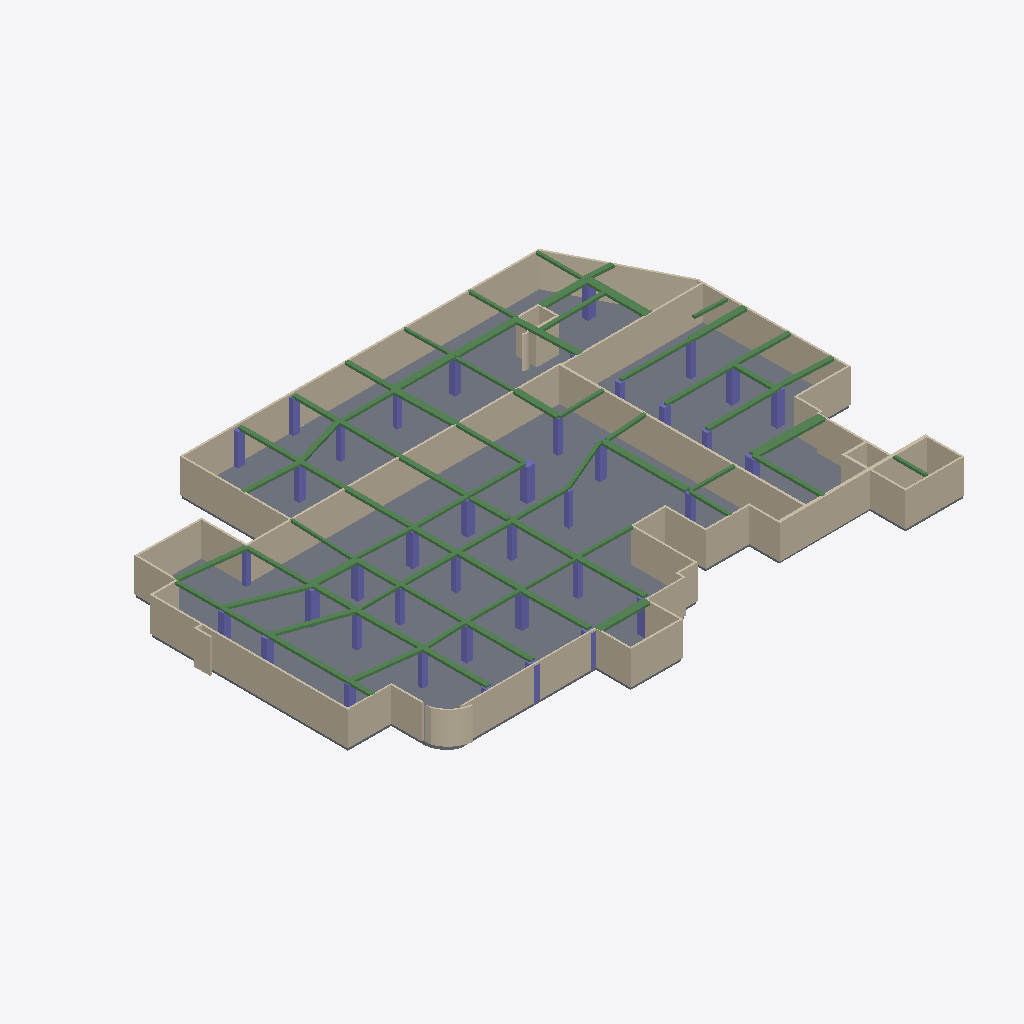
Isometric view of an IFC building model (IFC-SPF (STEP), schema IFC2X3, length unit millimetre), seen from the south-west, elements coloured by IFC class: 76 beams (green), 44 walls (beige), 39 columns (violet), 1 slab (grey).
Extent 70.6 m × 50.0 m × 4.6 m (x, y, z). Storeys (2): CloudLevel -2.29 at -2.29 m; CloudLevel 1.98 at 1.98 m. Elements (161): 76 IfcBeam, 44 IfcWallStandardCase, 40 IfcColumn, 1 IfcSlab.

HEADER;
FILE_DESCRIPTION(('ViewDefinition [CoordinationView_V2.0]','ExchangeRequirement [Architecture]'),'2;1');
FILE_NAME('0001','2024-06-13T11:10:06',(''),(''),'The EXPRESS Data Manager Version 5.02.0100.07 : 28 Aug 2013','22.0.2.392 - Exporter 22.0.2.392 - Alternate UI 22.0.2.392','');
FILE_SCHEMA(('IFC2X3'));
ENDSEC;
DATA;
#120=IFCPROJECT('0ZyqtGhtT5Kfl4IfCfllia',#41,'0001',$,$,'Project Name','Project Status',(#112),#107);
#181=IFCSITE('0ZyqtGhtT5Kfl4IfCfllic',#41,'Default',$,$,#180,$,$,.ELEMENT.,$,$,$,$,$);
#130=IFCBUILDING('0ZyqtGhtT5Kfl4IfCfllib',#41,'',$,$,#32,$,'',.ELEMENT.,$,$,$);
#147=IFCBUILDINGSTOREY('0ZyqtGhtT5Kfl4IfFMHPJs',#41,'CloudLevel -2.29',$,'Level:8mm Head',#146,$,'CloudLevel -2.29',.ELEMENT.,-2289.99999999084);
#165=IFCBUILDINGSTOREY('0ZyqtGhtT5Kfl4IfFMHPJi',#41,'CloudLevel 1.98',$,'Level:8mm Head',#164,$,'CloudLevel 1.98',.ELEMENT.,1979.99999999208);
#20027=IFCSLAB('1XgTTt_qv0PBbO1N8MGNJc',#41,'Floor:Concrete-Commercial 362mm:322244',$,'Floor:Concrete-Commercial 362mm',#19729,#20025,'322244',.FLOOR.);
#4811=IFCWALLSTANDARDCASE('1s9Jn$jC12OAw$Zj2YrWR5',#41,'Basic Wall:Wall@ModelFun-240.00:320982',$,'Basic Wall:Wall@ModelFun-240.00',#4778,#4809,'320982');
#4932=IFCWALLSTANDARDCASE('1s9Jn$jC12OAw$Zj2YrWRD',#41,'Basic Wall:Wall@ModelFun-240.00:320990',$,'Basic Wall:Wall@ModelFun-240.00',#4912,#4930,'320990');
#6910=IFCWALLSTANDARDCASE('1s9Jn$jC12OAw$Zj2YrWLF',#41,'Basic Wall:Wall@ModelFun-290.00:321116',$,'Basic Wall:Wall@ModelFun-290.00',#6881,#6908,'321116');
#7484=IFCWALLSTANDARDCASE('1s9Jn$jC12OAw$Zj2YrWMT',#41,'Basic Wall:Wall@ModelFun-240.00:321166',$,'Basic Wall:Wall@ModelFun-240.00',#7453,#7482,'321166');
#5612=IFCWALLSTANDARDCASE('1s9Jn$jC12OAw$Zj2YrWKJ',#41,'Basic Wall:Wall@ModelFun-390.00:321024',$,'Basic Wall:Wall@ModelFun-390.00',#5565,#5610,'321024');
#6997=IFCWALLSTANDARDCASE('1s9Jn$jC12OAw$Zj2YrWLv',#41,'Basic Wall:Wall@ModelFun-240.00:321130',$,'Basic Wall:Wall@ModelFun-240.00',#6966,#6995,'321130');
#6843=IFCWALLSTANDARDCASE('1s9Jn$jC12OAw$Zj2YrWL5',#41,'Basic Wall:Generic - 200mm:321110',$,'Basic Wall:Generic - 200mm',#6725,#6841,'321110');
#4630=IFCWALLSTANDARDCASE('1s9Jn$jC12OAw$Zj2YrWRL',#41,'Basic Wall:Wall@ModelFun-240.00:320966',$,'Basic Wall:Wall@ModelFun-240.00',#4588,#4628,'320966');
#4740=IFCWALLSTANDARDCASE('1s9Jn$jC12OAw$Zj2YrWR0',#41,'Basic Wall:Wall@ModelFun-240.00:320979',$,'Basic Wall:Wall@ModelFun-240.00',#4711,#4738,'320979');
#4876=IFCWALLSTANDARDCASE('1s9Jn$jC12OAw$Zj2YrWR9',#41,'Basic Wall:Wall@ModelFun-240.00:320986',$,'Basic Wall:Wall@ModelFun-240.00',#4849,#4874,'320986');
#5762=IFCWALLSTANDARDCASE('1s9Jn$jC12OAw$Zj2YrWK3',#41,'Basic Wall:Wall@ModelFun-240.00:321040',$,'Basic Wall:Wall@ModelFun-240.00',#5733,#5760,'321040');
#6616=IFCWALLSTANDARDCASE('1s9Jn$jC12OAw$Zj2YrWL3',#41,'Basic Wall:Wall@ModelFun-240.00:321104',$,'Basic Wall:Wall@ModelFun-240.00',#6587,#6614,'321104');
#7547=IFCWALLSTANDARDCASE('1s9Jn$jC12OAw$Zj2YrWM1',#41,'Basic Wall:Wall@ModelFun-240.00:321170',$,'Basic Wall:Wall@ModelFun-240.00',#7520,#7545,'321170');
#7415=IFCWALLSTANDARDCASE('1s9Jn$jC12OAw$Zj2YrWMO',#41,'Basic Wall:Wall@ModelFun-240.00:321163',$,'Basic Wall:Wall@ModelFun-240.00',#7388,#7413,'321163');
#6125=IFCWALLSTANDARDCASE('1s9Jn$jC12OAw$Zj2YrWKg',#41,'Basic Wall:Wall@ModelFun-240.00:321081',$,'Basic Wall:Wall@ModelFun-240.00',#6096,#6123,'321081');
#7893=IFCWALLSTANDARDCASE('1s9Jn$jC12OAw$Zj2YrWM5',#41,'Basic Wall:Generic - 200mm:321174',$,'Basic Wall:Generic - 200mm',#7654,#7891,'321174');
#7332=IFCWALLSTANDARDCASE('1s9Jn$jC12OAw$Zj2YrWLj',#41,'Basic Wall:Wall@ModelFun-190.00:321150',$,'Basic Wall:Wall@ModelFun-190.00',#7303,#7330,'321150');
#5527=IFCWALLSTANDARDCASE('1s9Jn$jC12OAw$Zj2YrWRe',#41,'Basic Wall:Wall@ModelFun-240.00:321019',$,'Basic Wall:Wall@ModelFun-240.00',#5496,#5525,'321019');
#5395=IFCWALLSTANDARDCASE('1s9Jn$jC12OAw$Zj2YrWRd',#41,'Basic Wall:Wall@ModelFun-240.00:321012',$,'Basic Wall:Wall@ModelFun-240.00',#5366,#5393,'321012');
#6192=IFCWALLSTANDARDCASE('1s9Jn$jC12OAw$Zj2YrWKl',#41,'Basic Wall:Wall@ModelFun-240.00:321084',$,'Basic Wall:Wall@ModelFun-240.00',#6163,#6190,'321084');
#4997=IFCWALLSTANDARDCASE('1s9Jn$jC12OAw$Zj2YrWRo',#41,'Basic Wall:Wall@ModelFun-240.00:320993',$,'Basic Wall:Wall@ModelFun-240.00',#4968,#4995,'320993');
#5825=IFCWALLSTANDARDCASE('1s9Jn$jC12OAw$Zj2YrWK7',#41,'Basic Wall:Wall@ModelFun-240.00:321044',$,'Basic Wall:Wall@ModelFun-240.00',#5798,#5823,'321044');
#5330=IFCWALLSTANDARDCASE('1s9Jn$jC12OAw$Zj2YrWRY',#41,'Basic Wall:Wall@ModelFun-240.00:321009',$,'Basic Wall:Wall@ModelFun-240.00',#5301,#5328,'321009');
#6687=IFCWALLSTANDARDCASE('1s9Jn$jC12OAw$Zj2YrWL0',#41,'Basic Wall:Wall@ModelFun-240.00:321107',$,'Basic Wall:Wall@ModelFun-240.00',#6654,#6685,'321107');
#6058=IFCWALLSTANDARDCASE('1s9Jn$jC12OAw$Zj2YrWKc',#41,'Basic Wall:Wall@ModelFun-240.00:321077',$,'Basic Wall:Wall@ModelFun-240.00',#6029,#6056,'321077');
#5066=IFCWALLSTANDARDCASE('1s9Jn$jC12OAw$Zj2YrWRt',#41,'Basic Wall:Wall@ModelFun-240.00:320996',$,'Basic Wall:Wall@ModelFun-240.00',#5035,#5064,'320996');
#6464=IFCWALLSTANDARDCASE('1s9Jn$jC12OAw$Zj2YrWLQ',#41,'Basic Wall:Generic - 200mm:321097',$,'Basic Wall:Generic - 200mm',#6431,#6462,'321097');
#15749=IFCBEAM('1s9Jn$jC12OAw$Zj2YrWgs',#41,'beam_矩形梁:Generic 1.02 x 0.3 m:321957',$,'beam_矩形梁:Generic 1.02 x 0.3 m',#15659,#15747,'321957');
#19377=IFCBEAM('1s9Jn$jC12OAw$Zj2YrWbG',#41,'beam_矩形梁:Generic 0.72 x 0.3 m:322115',$,'beam_矩形梁:Generic 0.72 x 0.3 m',#19348,#19375,'322115');
#6549=IFCWALLSTANDARDCASE('1s9Jn$jC12OAw$Zj2YrWLU',#41,'Basic Wall:Wall@ModelFun-240.00:321101',$,'Basic Wall:Wall@ModelFun-240.00',#6520,#6547,'321101');
#5697=IFCWALLSTANDARDCASE('1s9Jn$jC12OAw$Zj2YrWKU',#41,'Basic Wall:Wall@ModelFun-240.00:321037',$,'Basic Wall:Wall@ModelFun-240.00',#5668,#5695,'321037');
#5265=IFCWALLSTANDARDCASE('1s9Jn$jC12OAw$Zj2YrWR_',#41,'Basic Wall:Wall@ModelFun-240.00:321005',$,'Basic Wall:Wall@ModelFun-240.00',#5238,#5263,'321005');
#6259=IFCWALLSTANDARDCASE('1s9Jn$jC12OAw$Zj2YrWLJ',#41,'Basic Wall:Wall@ModelFun-240.00:321088',$,'Basic Wall:Wall@ModelFun-240.00',#6230,#6257,'321088');
#16360=IFCBEAM('1s9Jn$jC12OAw$Zj2YrWhM',#41,'beam_矩形梁:Generic 0.93 x 0.3 m:321989',$,'beam_矩形梁:Generic 0.93 x 0.3 m',#16245,#16358,'321989');
#5460=IFCWALLSTANDARDCASE('1s9Jn$jC12OAw$Zj2YrWRa',#41,'Basic Wall:Wall@ModelFun-240.00:321015',$,'Basic Wall:Wall@ModelFun-240.00',#5433,#5458,'321015');
#11515=IFCBEAM('1s9Jn$jC12OAw$Zj2YrWkE',#41,'beam_矩形梁:Generic 0.56 x 0.3 m:321693',$,'beam_矩形梁:Generic 0.56 x 0.3 m',#11365,#11513,'321693');
#13989=IFCBEAM('1s9Jn$jC12OAw$Zj2YrWeW',#41,'beam_矩形梁:Generic 0.77 x 0.3 m:321843',$,'beam_矩形梁:Generic 0.77 x 0.3 m',#13926,#13987,'321843');
#9432=IFCCOLUMN('1s9Jn$jC12OAw$Zj2YrWG3',#41,'column_矩形柱:0.907 x 0.977m:321296',$,'column_矩形柱:0.907 x 0.977m',#9431,#9424,'321296');
#11118=IFCBEAM('1s9Jn$jC12OAw$Zj2YrWji',#41,'beam_矩形梁:Generic 0.78 x 0.3 m:321663',$,'beam_矩形梁:Generic 0.78 x 0.3 m',#11055,#11116,'321663');
#11274=IFCBEAM('1s9Jn$jC12OAw$Zj2YrWkU',#41,'beam_矩形梁:Generic 0.52 x 0.3 m:321677',$,'beam_矩形梁:Generic 0.52 x 0.3 m',#11211,#11272,'321677');
#6326=IFCWALLSTANDARDCASE('1s9Jn$jC12OAw$Zj2YrWLG',#41,'Basic Wall:Wall@ModelFun-240.00:321091',$,'Basic Wall:Wall@ModelFun-240.00',#6295,#6324,'321091');
#12087=IFCBEAM('1s9Jn$jC12OAw$Zj2YrWlG',#41,'beam_矩形梁:Generic 0.6 x 0.3 m:321731',$,'beam_矩形梁:Generic 0.6 x 0.3 m',#12068,#12085,'321731');
#12036=IFCBEAM('1s9Jn$jC12OAw$Zj2YrWkl',#41,'beam_矩形梁:Generic 0.6 x 0.3 m:321724',$,'beam_矩形梁:Generic 0.6 x 0.3 m',#11938,#12034,'321724');
#12136=IFCBEAM('1s9Jn$jC12OAw$Zj2YrWlP',#41,'beam_矩形梁:Generic 0.6 x 0.3 m:321738',$,'beam_矩形梁:Generic 0.6 x 0.3 m',#12117,#12134,'321738');
#11179=IFCBEAM('1s9Jn$jC12OAw$Zj2YrWkL',#41,'beam_矩形梁:Generic 0.52 x 0.3 m:321670',$,'beam_矩形梁:Generic 0.52 x 0.3 m',#11160,#11177,'321670');
#13648=IFCBEAM('1s9Jn$jC12OAw$Zj2YrWeR',#41,'beam_矩形梁:Generic 0.77 x 0.3 m:321800',$,'beam_矩形梁:Generic 0.77 x 0.3 m',#13509,#13646,'321800');
#13766=IFCBEAM('1s9Jn$jC12OAw$Zj2YrWe9',#41,'beam_矩形梁:Generic 0.91 x 0.3 m:321818',$,'beam_矩形梁:Generic 0.91 x 0.3 m',#13747,#13764,'321818');
#10596=IFCBEAM('1s9Jn$jC12OAw$Zj2YrWig',#41,'beam_矩形梁:Generic 0.7 x 0.3 m:321593',$,'beam_矩形梁:Generic 0.7 x 0.3 m',#10576,#10594,'321593');
#19555=IFCBEAM('1s9Jn$jC12OAw$Zj2YrWbV',#41,'beam_矩形梁:Generic 0.54 x 0.3 m:322124',$,'beam_矩形梁:Generic 0.54 x 0.3 m',#19407,#19553,'322124');
#7265=IFCWALLSTANDARDCASE('1s9Jn$jC12OAw$Zj2YrWLh',#41,'Basic Wall:Wall@ModelFun-240.00:321144',$,'Basic Wall:Wall@ModelFun-240.00',#7238,#7263,'321144');
#12229=IFCBEAM('1s9Jn$jC12OAw$Zj2YrWl2',#41,'beam_矩形梁:Generic 0.6 x 0.3 m:321745',$,'beam_矩形梁:Generic 0.6 x 0.3 m',#12166,#12227,'321745');
#12606=IFCBEAM('1s9Jn$jC12OAw$Zj2YrWln',#41,'beam_矩形梁:Generic 0.56 x 0.3 m:321762',$,'beam_矩形梁:Generic 0.56 x 0.3 m',#12587,#12604,'321762');
#12439=IFCBEAM('1s9Jn$jC12OAw$Zj2YrWl5',#41,'beam_矩形梁:Generic 0.6 x 0.3 m:321750',$,'beam_矩形梁:Generic 0.6 x 0.3 m',#12261,#12437,'321750');
#12655=IFCBEAM('1s9Jn$jC12OAw$Zj2YrWlw',#41,'beam_矩形梁:Generic 0.56 x 0.3 m:321769',$,'beam_矩形梁:Generic 0.56 x 0.3 m',#12636,#12653,'321769');
#10893=IFCBEAM('1s9Jn$jC12OAw$Zj2YrWjt',#41,'beam_矩形梁:Generic 0.6 x 0.3 m:321636',$,'beam_矩形梁:Generic 0.6 x 0.3 m',#10874,#10891,'321636');
#11574=IFCBEAM('1s9Jn$jC12OAw$Zj2YrWkt',#41,'beam_矩形梁:Generic 0.6 x 0.3 m:321700',$,'beam_矩形梁:Generic 0.6 x 0.3 m',#11555,#11572,'321700');
#10720=IFCBEAM('1s9Jn$jC12OAw$Zj2YrWjQ',#41,'beam_矩形梁:Generic 0.55 x 0.3 m:321609',$,'beam_矩形梁:Generic 0.55 x 0.3 m',#10701,#10718,'321609');
#19701=IFCBEAM('1s9Jn$jC12OAw$Zj2YrWb0',#41,'beam_矩形梁:Generic 0.72 x 0.3 m:322131',$,'beam_矩形梁:Generic 0.72 x 0.3 m',#19595,#19699,'322131');
#10832=IFCBEAM('1s9Jn$jC12OAw$Zj2YrWj8',#41,'beam_矩形梁:Generic 0.52 x 0.3 m:321627',$,'beam_矩形梁:Generic 0.52 x 0.3 m',#10813,#10830,'321627');
#13825=IFCBEAM('1s9Jn$jC12OAw$Zj2YrWem',#41,'beam_矩形梁:Generic 0.49 x 0.3 m:321827',$,'beam_矩形梁:Generic 0.49 x 0.3 m',#13806,#13823,'321827');
#9885=IFCCOLUMN('1s9Jn$jC12OAw$Zj2YrWGD',#41,'column_矩形柱:0.961 x 0.729m:321310',$,'column_矩形柱:0.961 x 0.729m',#9884,#9877,'321310');
#9166=IFCCOLUMN('1s9Jn$jC12OAw$Zj2YrWGR',#41,'column_矩形柱:0.982 x 0.754m:321288',$,'column_矩形柱:0.982 x 0.754m',#9165,#9158,'321288');
#8441=IFCCOLUMN('1s9Jn$jC12OAw$Zj2YrWNX',#41,'column_矩形柱:0.892 x 0.836m:321266',$,'column_矩形柱:0.892 x 0.836m',#8440,#8433,'321266');
#7066=IFCWALLSTANDARDCASE('1s9Jn$jC12OAw$Zj2YrWL_',#41,'Basic Wall:Wall@ModelFun-240.00:321133',$,'Basic Wall:Wall@ModelFun-240.00',#7035,#7064,'321133');
#9948=IFCCOLUMN('1s9Jn$jC12OAw$Zj2YrWGp',#41,'column_矩形柱:1.076 x 0.706m:321312',$,'column_矩形柱:1.076 x 0.706m',#9947,#9940,'321312');
#15556=IFCBEAM('1s9Jn$jC12OAw$Zj2YrWg7',#41,'beam_矩形梁:Generic 0.46 x 0.3 m:321940',$,'beam_矩形梁:Generic 0.46 x 0.3 m',#15458,#15554,'321940');
#15426=IFCBEAM('1s9Jn$jC12OAw$Zj2YrWgO',#41,'beam_矩形梁:Generic 0.4 x 0.3 m:321931',$,'beam_矩形梁:Generic 0.4 x 0.3 m',#15407,#15424,'321931');
#5133=IFCWALLSTANDARDCASE('1s9Jn$jC12OAw$Zj2YrWRq',#41,'Basic Wall:Wall@ModelFun-240.00:320999',$,'Basic Wall:Wall@ModelFun-240.00',#5104,#5131,'320999');
#8977=IFCCOLUMN('1s9Jn$jC12OAw$Zj2YrWGH',#41,'column_矩形柱:0.806 x 0.843m:321282',$,'column_矩形柱:0.806 x 0.843m',#8976,#8969,'321282');
#10536=IFCCOLUMN('1s9Jn$jC12OAw$Zj2YrWGg',#41,'column_矩形柱:1.082 x 0.854m:321337',$,'column_矩形柱:1.082 x 0.854m',#10535,#10528,'321337');
#13707=IFCBEAM('1s9Jn$jC12OAw$Zj2YrWe2',#41,'beam_矩形梁:Generic 0.82 x 0.3 m:321809',$,'beam_矩形梁:Generic 0.82 x 0.3 m',#13688,#13705,'321809');
#5892=IFCWALLSTANDARDCASE('1s9Jn$jC12OAw$Zj2YrWKA',#41,'Basic Wall:Wall@ModelFun-330.00:321049',$,'Basic Wall:Wall@ModelFun-330.00',#5863,#5890,'321049');
#19318=IFCBEAM('1s9Jn$jC12OAw$Zj2YrWaj',#41,'beam_矩形梁:Generic 0.43 x 0.3 m:322110',$,'beam_矩形梁:Generic 0.43 x 0.3 m',#19192,#19316,'322110');
#18510=IFCBEAM('1s9Jn$jC12OAw$Zj2YrWam',#41,'beam_矩形梁:Generic 0.52 x 0.3 m:322083',$,'beam_矩形梁:Generic 0.52 x 0.3 m',#18431,#18508,'322083');
#8914=IFCCOLUMN('1s9Jn$jC12OAw$Zj2YrWGJ',#41,'column_矩形柱:0.841 x 0.785m:321280',$,'column_矩形柱:0.841 x 0.785m',#8913,#8906,'321280');
#18264=IFCBEAM('1s9Jn$jC12OAw$Zj2YrWa6',#41,'beam_矩形梁:Generic 0.52 x 0.3 m:322069',$,'beam_矩形梁:Generic 0.52 x 0.3 m',#18164,#18262,'322069');
#10659=IFCBEAM('1s9Jn$jC12OAw$Zj2YrWjH',#41,'beam_矩形梁:Generic 0.55 x 0.3 m:321602',$,'beam_矩形梁:Generic 0.55 x 0.3 m',#10640,#10657,'321602');
#17847=IFCBEAM('1s9Jn$jC12OAw$Zj2YrWaJ',#41,'beam_矩形梁:Generic 0.56 x 0.3 m:322048',$,'beam_矩形梁:Generic 0.56 x 0.3 m',#17784,#17845,'322048');
#12812=IFCBEAM('1s9Jn$jC12OAw$Zj2YrWlZ',#41,'beam_矩形梁:Generic 0.43 x 0.3 m:321776',$,'beam_矩形梁:Generic 0.43 x 0.3 m',#12685,#12810,'321776');
#16441=IFCBEAM('1s9Jn$jC12OAw$Zj2YrWhV',#41,'beam_矩形梁:Generic 0.43 x 0.3 m:321996',$,'beam_矩形梁:Generic 0.43 x 0.3 m',#16402,#16439,'321996');
#8378=IFCCOLUMN('1s9Jn$jC12OAw$Zj2YrWNZ',#41,'column_矩形柱:0.817 x 0.759m:321264',$,'column_矩形柱:0.817 x 0.759m',#8377,#8370,'321264');
#14984=IFCBEAM('1s9Jn$jC12OAw$Zj2YrWf_',#41,'beam_矩形梁:Generic 0.53 x 0.3 m:321901',$,'beam_矩形梁:Generic 0.53 x 0.3 m',#14957,#14982,'321901');
#12998=IFCBEAM('1s9Jn$jC12OAw$Zj2YrWla',#41,'beam_矩形梁:Generic 0.43 x 0.3 m:321783',$,'beam_矩形梁:Generic 0.43 x 0.3 m',#12842,#12996,'321783');
#14601=IFCBEAM('1s9Jn$jC12OAw$Zj2YrWfB',#41,'beam_矩形梁:Generic 0.72 x 0.3 m:321880',$,'beam_矩形梁:Generic 0.72 x 0.3 m',#14440,#14599,'321880');
#9040=IFCCOLUMN('1s9Jn$jC12OAw$Zj2YrWGN',#41,'column_矩形柱:0.692 x 0.809m:321284',$,'column_矩形柱:0.692 x 0.809m',#9039,#9032,'321284');
#9103=IFCCOLUMN('1s9Jn$jC12OAw$Zj2YrWGL',#41,'column_矩形柱:0.859 x 0.538m:321286',$,'column_矩形柱:0.859 x 0.538m',#9102,#9095,'321286');
#9621=IFCCOLUMN('1s9Jn$jC12OAw$Zj2YrWG5',#41,'column_矩形柱:0.776 x 0.729m:321302',$,'column_矩形柱:0.776 x 0.729m',#9620,#9613,'321302');
#16215=IFCBEAM('1s9Jn$jC12OAw$Zj2YrWgl',#41,'beam_矩形梁:Generic 0.78 x 0.3 m:321980',$,'beam_矩形梁:Generic 0.78 x 0.3 m',#16033,#16213,'321980');
#10256=IFCCOLUMN('1s9Jn$jC12OAw$Zj2YrWGw',#41,'column_矩形柱:0.882 x 0.706m:321321',$,'column_矩形柱:0.882 x 0.706m',#10255,#10248,'321321');
#9306=IFCCOLUMN('1s9Jn$jC12OAw$Zj2YrWGV',#41,'column_矩形柱:0.571 x 0.834m:321292',$,'column_矩形柱:0.571 x 0.834m',#9305,#9300,'321292');
#14925=IFCBEAM('1s9Jn$jC12OAw$Zj2YrWft',#41,'beam_矩形梁:Generic 0.56 x 0.3 m:321892',$,'beam_矩形梁:Generic 0.56 x 0.3 m',#14811,#14923,'321892');
#15166=IFCBEAM('1s9Jn$jC12OAw$Zj2YrWfb',#41,'beam_矩形梁:Generic 0.5 x 0.3 m:321910',$,'beam_矩形梁:Generic 0.5 x 0.3 m',#15026,#15164,'321910');
#10120=IFCCOLUMN('1s9Jn$jC12OAw$Zj2YrWGr',#41,'column_矩形柱:0.613 x 0.622m:321318',$,'column_矩形柱:0.613 x 0.622m',#10119,#10112,'321318');
#11013=IFCBEAM('1s9Jn$jC12OAw$Zj2YrWjb',#41,'beam_矩形梁:Generic 0.44 x 0.3 m:321654',$,'beam_矩形梁:Generic 0.44 x 0.3 m',#10994,#11011,'321654');
#18960=IFCBEAM('1s9Jn$jC12OAw$Zj2YrWad',#41,'beam_矩形梁:Generic 0.41 x 0.3 m:322100',$,'beam_矩形梁:Generic 0.41 x 0.3 m',#18845,#18958,'322100');
#10011=IFCCOLUMN('1s9Jn$jC12OAw$Zj2YrWGn',#41,'column_矩形柱:0.682 x 0.629m:321314',$,'column_矩形柱:0.682 x 0.629m',#10010,#10003,'321314');
#8709=IFCCOLUMN('1s9Jn$jC12OAw$Zj2YrWNf',#41,'column_矩形柱:0.649 x 0.649m:321274',$,'column_矩形柱:0.649 x 0.649m',#8708,#8701,'321274');
#10074=IFCCOLUMN('1s9Jn$jC12OAw$Zj2YrWGt',#41,'column_矩形柱:0.816 x 1.053m:321316',$,'column_矩形柱:0.816 x 1.053m',#10073,#10066,'321316');
#8504=IFCCOLUMN('1s9Jn$jC12OAw$Zj2YrWNd',#41,'column_矩形柱:0.636 x 0.591m:321268',$,'column_矩形柱:0.636 x 0.591m',#8503,#8496,'321268');
#15227=IFCBEAM('1s9Jn$jC12OAw$Zj2YrWfk',#41,'beam_矩形梁:Generic 0.3 x 0.3 m:321917',$,'beam_矩形梁:Generic 0.3 x 0.3 m',#15208,#15225,'321917');
#16001=IFCBEAM('1s9Jn$jC12OAw$Zj2YrWgc',#41,'beam_矩形梁:Generic 0.52 x 0.3 m:321973',$,'beam_矩形梁:Generic 0.52 x 0.3 m',#15894,#15999,'321973');
#18815=IFCBEAM('1s9Jn$jC12OAw$Zj2YrWa_',#41,'beam_矩形梁:Generic 0.41 x 0.3 m:322093',$,'beam_矩形梁:Generic 0.41 x 0.3 m',#18664,#18813,'322093');
#11718=IFCBEAM('1s9Jn$jC12OAw$Zj2YrWkX',#41,'beam_矩形梁:Generic 0.6 x 0.3 m:321714',$,'beam_矩形梁:Generic 0.6 x 0.3 m',#11655,#11716,'321714');
#8567=IFCCOLUMN('1s9Jn$jC12OAw$Zj2YrWNb',#41,'column_矩形柱:0.683 x 0.640m:321270',$,'column_矩形柱:0.683 x 0.640m',#8566,#8559,'321270');
#8127=IFCCOLUMN('1s9Jn$jC12OAw$Zj2YrWNv',#41,'column_矩形柱:0.647 x 0.685m:321258',$,'column_矩形柱:0.647 x 0.685m',#8126,#8119,'321258');
#8772=IFCCOLUMN('1s9Jn$jC12OAw$Zj2YrWNl',#41,'column_矩形柱:0.623 x 0.624m:321276',$,'column_矩形柱:0.623 x 0.624m',#8771,#8764,'321276');
#14398=IFCBEAM('1s9Jn$jC12OAw$Zj2YrWfS',#41,'beam_矩形梁:Generic 0.34 x 0.3 m:321871',$,'beam_矩形梁:Generic 0.34 x 0.3 m',#14300,#14396,'321871');
#10473=IFCCOLUMN('1s9Jn$jC12OAw$Zj2YrWGc',#41,'column_矩形柱:0.596 x 0.591m:321333',$,'column_矩形柱:0.596 x 0.591m',#10472,#10465,'321333');
#9369=IFCCOLUMN('1s9Jn$jC12OAw$Zj2YrWGT',#41,'column_矩形柱:0.613 x 0.622m:321294',$,'column_矩形柱:0.613 x 0.622m',#9368,#9361,'321294');
#17752=IFCBEAM('1s9Jn$jC12OAw$Zj2YrWhg',#41,'beam_矩形梁:Generic 0.38 x 0.3 m:322041',$,'beam_矩形梁:Generic 0.38 x 0.3 m',#17602,#17750,'322041');
#19162=IFCBEAM('1s9Jn$jC12OAw$Zj2YrWae',#41,'beam_矩形梁:Generic 0.41 x 0.3 m:322107',$,'beam_矩形梁:Generic 0.41 x 0.3 m',#18990,#19160,'322107');
#13479=IFCBEAM('1s9Jn$jC12OAw$Zj2YrWeI',#41,'beam_矩形梁:Generic 0.41 x 0.3 m:321793',$,'beam_矩形梁:Generic 0.41 x 0.3 m',#13272,#13477,'321793');
#11906=IFCBEAM('1s9Jn$jC12OAw$Zj2YrWkg',#41,'beam_矩形梁:Generic 0.6 x 0.3 m:321721',$,'beam_矩形梁:Generic 0.6 x 0.3 m',#11748,#11904,'321721');
#17570=IFCBEAM('1s9Jn$jC12OAw$Zj2YrWhd',#41,'beam_矩形梁:Generic 0.6 x 0.3 m:322036',$,'beam_矩形梁:Generic 0.6 x 0.3 m',#17339,#17568,'322036');
#18134=IFCBEAM('1s9Jn$jC12OAw$Zj2YrWaT',#41,'beam_矩形梁:Generic 0.52 x 0.3 m:322062',$,'beam_矩形梁:Generic 0.52 x 0.3 m',#18063,#18132,'322062');
#11325=IFCBEAM('1s9Jn$jC12OAw$Zj2YrWk7',#41,'beam_矩形梁:Generic 0.41 x 0.3 m:321684',$,'beam_矩形梁:Generic 0.41 x 0.3 m',#11306,#11323,'321684');
#17101=IFCBEAM('1s9Jn$jC12OAw$Zj2YrWhv',#41,'beam_矩形梁:Generic 0.37 x 0.3 m:322026',$,'beam_矩形梁:Generic 0.37 x 0.3 m',#16941,#17099,'322026');
#18399=IFCBEAM('1s9Jn$jC12OAw$Zj2YrWaF',#41,'beam_矩形梁:Generic 0.52 x 0.3 m:322076',$,'beam_矩形梁:Generic 0.52 x 0.3 m',#18294,#18397,'322076');
#14156=IFCBEAM('1s9Jn$jC12OAw$Zj2YrWel',#41,'beam_矩形梁:Generic 0.38 x 0.3 m:321852',$,'beam_矩形梁:Generic 0.38 x 0.3 m',#14019,#14154,'321852');
#11625=IFCBEAM('1s9Jn$jC12OAw$Zj2YrWku',#41,'beam_矩形梁:Generic 0.6 x 0.3 m:321707',$,'beam_矩形梁:Generic 0.6 x 0.3 m',#11606,#11623,'321707');
#7987=IFCWALLSTANDARDCASE('1s9Jn$jC12OAw$Zj2YrWM4',#41,'Basic Wall:Generic - 200mm:321175',$,'Basic Wall:Generic - 200mm',#7931,#7985,'321175');
#9229=IFCCOLUMN('1s9Jn$jC12OAw$Zj2YrWGP',#41,'column_矩形柱:0.596 x 0.577m:321290',$,'column_矩形柱:0.596 x 0.577m',#9228,#9221,'321290');
#5973=IFCWALLSTANDARDCASE('1s9Jn$jC12OAw$Zj2YrWKx',#41,'Basic Wall:Wall@ModelFun-310.00:321064',$,'Basic Wall:Wall@ModelFun-310.00',#5946,#5971,'321064');
#8851=IFCCOLUMN('1s9Jn$jC12OAw$Zj2YrWNj',#41,'column_矩形柱:0.495 x 0.611m:321278',$,'column_矩形柱:0.495 x 0.611m',#8850,#8845,'321278');
#15375=IFCBEAM('1s9Jn$jC12OAw$Zj2YrWgN',#41,'beam_矩形梁:Generic 0.53 x 0.3 m:321924',$,'beam_矩形梁:Generic 0.53 x 0.3 m',#15269,#15373,'321924');
#10293=IFCCOLUMN('1s9Jn$jC12OAw$Zj2YrWGv',#41,'column_矩形柱:0.882 x 0.706m:321322',$,'column_矩形柱:0.882 x 0.706m',#10292,#10285,'321322');
#10347=IFCCOLUMN('1s9Jn$jC12OAw$Zj2YrWG_',#41,'column_矩形柱:0.882 x 0.776m:321325',$,'column_矩形柱:0.882 x 0.776m',#10346,#10339,'321325');
#13240=IFCBEAM('1s9Jn$jC12OAw$Zj2YrWll',#41,'beam_矩形梁:Generic 0.43 x 0.3 m:321788',$,'beam_矩形梁:Generic 0.43 x 0.3 m',#13028,#13238,'321788');
#10771=IFCBEAM('1s9Jn$jC12OAw$Zj2YrWj1',#41,'beam_矩形梁:Generic 0.43 x 0.3 m:321618',$,'beam_矩形梁:Generic 0.43 x 0.3 m',#10752,#10769,'321618');
#9558=IFCCOLUMN('1s9Jn$jC12OAw$Zj2YrWG7',#41,'column_矩形柱:0.617 x 0.607m:321300',$,'column_矩形柱:0.617 x 0.607m',#9557,#9550,'321300');
#9495=IFCCOLUMN('1s9Jn$jC12OAw$Zj2YrWG1',#41,'column_矩形柱:0.740 x 0.668m:321298',$,'column_矩形柱:0.740 x 0.668m',#9494,#9487,'321298');
#18632=IFCBEAM('1s9Jn$jC12OAw$Zj2YrWax',#41,'beam_矩形梁:Generic 0.36 x 0.3 m:322088',$,'beam_矩形梁:Generic 0.36 x 0.3 m',#18542,#18630,'322088');
#16691=IFCBEAM('1s9Jn$jC12OAw$Zj2YrWh9',#41,'beam_矩形梁:Generic 0.36 x 0.3 m:322010',$,'beam_矩形梁:Generic 0.36 x 0.3 m',#16522,#16689,'322010');
#14268=IFCBEAM('1s9Jn$jC12OAw$Zj2YrWfL',#41,'beam_矩形梁:Generic 0.36 x 0.3 m:321862',$,'beam_矩形梁:Generic 0.36 x 0.3 m',#14249,#14266,'321862');
#7133=IFCWALLSTANDARDCASE('1s9Jn$jC12OAw$Zj2YrWLY',#41,'Basic Wall:Wall@ModelFun-240.00:321137',$,'Basic Wall:Wall@ModelFun-240.00',#7104,#7131,'321137');
#8222=IFCCOLUMN('1s9Jn$jC12OAw$Zj2YrWN$',#41,'column_矩形柱:1.098 x 0.834m:321260',$,'column_矩形柱:1.098 x 0.834m',#8221,#8216,'321260');
#14217=IFCBEAM('1s9Jn$jC12OAw$Zj2YrWei',#41,'beam_矩形梁:Generic 0.41 x 0.3 m:321855',$,'beam_矩形梁:Generic 0.41 x 0.3 m',#14198,#14215,'321855');
#16899=IFCBEAM('1s9Jn$jC12OAw$Zj2YrWhm',#41,'beam_矩形梁:Generic 0.25 x 0.3 m:322019',$,'beam_矩形梁:Generic 0.25 x 0.3 m',#16723,#16897,'322019');
#17309=IFCBEAM('1s9Jn$jC12OAw$Zj2YrWhy',#41,'beam_矩形梁:Generic 0.43 x 0.3 m:322031',$,'beam_矩形梁:Generic 0.43 x 0.3 m',#17143,#17307,'322031');
#13886=IFCBEAM('1s9Jn$jC12OAw$Zj2YrWe$',#41,'beam_矩形梁:Generic 0.4 x 0.3 m:321836',$,'beam_矩形梁:Generic 0.4 x 0.3 m',#13867,#13884,'321836');
#15854=IFCBEAM('1s9Jn$jC12OAw$Zj2YrWgz',#41,'beam_矩形梁:Generic 0.32 x 0.3 m:321966',$,'beam_矩形梁:Generic 0.32 x 0.3 m',#15791,#15852,'321966');
#10410=IFCCOLUMN('1s9Jn$jC12OAw$Zj2YrWGY',#41,'column_矩形柱:0.882 x 0.656m:321329',$,'column_矩形柱:0.882 x 0.656m',#10409,#10402,'321329');
#18031=IFCBEAM('1s9Jn$jC12OAw$Zj2YrWaK',#41,'beam_矩形梁:Generic 0.3 x 0.3 m:322055',$,'beam_矩形梁:Generic 0.3 x 0.3 m',#17879,#18029,'322055');
#10174=IFCCOLUMN('1s9Jn$jC12OAw$Zj2YrWGq',#41,'column_矩形柱:1.061 x 0.812m:321319',$,'column_矩形柱:1.061 x 0.812m',#10173,#10166,'321319');
#8646=IFCCOLUMN('1s9Jn$jC12OAw$Zj2YrWNh',#41,'column_矩形柱:1.061 x 0.812m:321272',$,'column_矩形柱:1.061 x 0.812m',#8645,#8640,'321272');
#9684=IFCCOLUMN('1s9Jn$jC12OAw$Zj2YrWGB',#41,'column_矩形柱:0.882 x 0.706m:321304',$,'column_矩形柱:0.882 x 0.706m',#9683,#9676,'321304');
#7200=IFCWALLSTANDARDCASE('1s9Jn$jC12OAw$Zj2YrWLc',#41,'Basic Wall:Wall@ModelFun-240.00:321141',$,'Basic Wall:Wall@ModelFun-240.00',#7171,#7198,'321141');
#8315=IFCCOLUMN('1s9Jn$jC12OAw$Zj2YrWNz',#41,'column_矩形柱:1.086 x 1.070m:321262',$,'column_矩形柱:1.086 x 1.070m',#8314,#8309,'321262');
#14769=IFCBEAM('1s9Jn$jC12OAw$Zj2YrWfo',#41,'beam_矩形梁:Generic 0.28 x 0.3 m:321889',$,'beam_矩形梁:Generic 0.28 x 0.3 m',#14643,#14767,'321889');
#16492=IFCBEAM('1s9Jn$jC12OAw$Zj2YrWh0',#41,'beam_矩形梁:Generic 0.55 x 0.3 m:322003',$,'beam_矩形梁:Generic 0.55 x 0.3 m',#16473,#16490,'322003');
#10954=IFCBEAM('1s9Jn$jC12OAw$Zj2YrWj_',#41,'beam_矩形梁:Generic 0.36 x 0.3 m:321645',$,'beam_矩形梁:Generic 0.36 x 0.3 m',#10935,#10952,'321645');
#15617=IFCBEAM('1s9Jn$jC12OAw$Zj2YrWgF',#41,'beam_矩形梁:Generic 0.33 x 0.3 m:321948',$,'beam_矩形梁:Generic 0.33 x 0.3 m',#15598,#15615,'321948');
#10219=IFCCOLUMN('1s9Jn$jC12OAw$Zj2YrWGx',#41,'column_矩形柱:0.613 x 0.622m:321320',$,'column_矩形柱:0.613 x 0.622m',#10218,#10211,'321320');
#12557=IFCBEAM('1s9Jn$jC12OAw$Zj2YrWlE',#41,'beam_矩形梁:Generic 0.56 x 0.3 m:321757',$,'beam_矩形梁:Generic 0.56 x 0.3 m',#12469,#12555,'321757');
#9822=IFCCOLUMN('1s9Jn$jC12OAw$Zj2YrWGF',#41,'column_矩形柱:0.682 x 0.656m:321308',$,'column_矩形柱:0.682 x 0.656m',#9821,#9814,'321308');
#6393=IFCWALLSTANDARDCASE('1s9Jn$jC12OAw$Zj2YrWLL',#41,'Basic Wall:Wall@ModelFun-240.00:321094',$,'Basic Wall:Wall@ModelFun-240.00',#6364,#6391,'321094');
#7616=IFCWALLSTANDARDCASE('1s9Jn$jC12OAw$Zj2YrWM6',#41,'Basic Wall:Wall@ModelFun-240.00:321173',$,'Basic Wall:Wall@ModelFun-240.00',#7585,#7614,'321173');
#5200=IFCWALLSTANDARDCASE('1s9Jn$jC12OAw$Zj2YrWRv',#41,'Basic Wall:Wall@ModelFun-240.00:321002',$,'Basic Wall:Wall@ModelFun-240.00',#5171,#5198,'321002');
#8063=IFCCOLUMN('1s9Jn$jC12OAw$Zj2YrWNx',#41,'column_矩形柱:1.052 x 0.776m:321256',$,'column_矩形柱:1.052 x 0.776m',#8062,#8057,'321256');
ENDSEC;